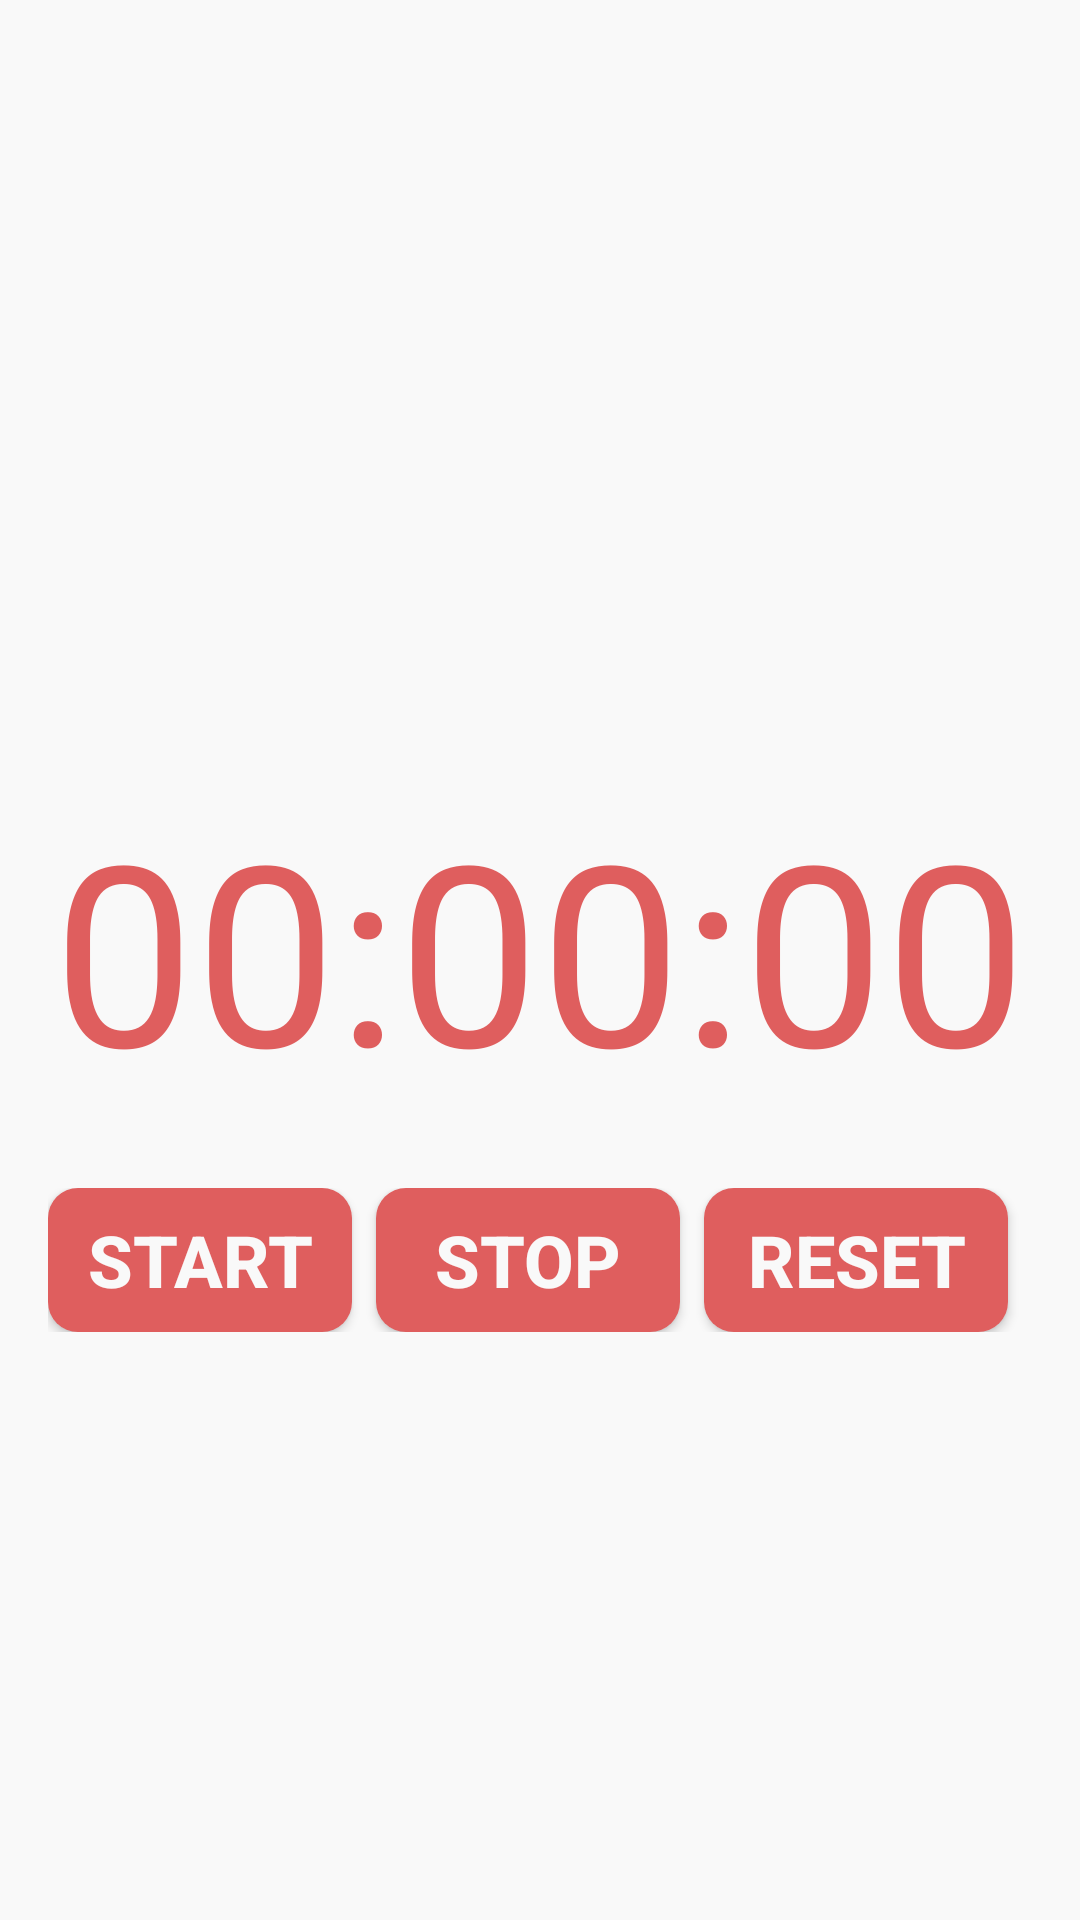

Layout XML and referenced resources for this Android screen:
<!-- AndroidManifest.xml: application theme Theme.StopwatchApp -->
<!-- res/layout/stop_watch_main_activity.xml -->
<?xml version="1.0" encoding="utf-8"?>
<LinearLayout xmlns:android="http://schemas.android.com/apk/res/android"
    android:layout_width="match_parent"
    android:layout_height="match_parent"
    android:background="@color/bg_color"
    android:gravity="center"
    android:orientation="vertical"
    android:padding="@dimen/padding_margin">

    <TextView
        android:id="@+id/time_view"
        style="@style/textViewTheme" />

    <Chronometer
        android:id="@+id/my_chrono_meter"
        android:layout_width="wrap_content"
        android:layout_height="wrap_content"
        android:format="00:00:00"
        android:layout_marginBottom="@dimen/margin_top"
        android:textSize="@dimen/textview_font"
        android:textColor="@color/time_text_color"
        />
    <LinearLayout
        android:layout_width="match_parent"
        android:layout_height="wrap_content"
        android:background="@color/bg_color"
        android:gravity="center"
        android:layout_marginBottom="@dimen/margin_bottom"
        android:orientation="horizontal">

        <androidx.appcompat.widget.AppCompatButton
            android:id="@+id/start_button"
            style="@style/buttonTheme"
            android:onClick="onClickStart"
            android:text="@string/start" />

        <androidx.appcompat.widget.AppCompatButton
            android:id="@+id/stop_button"
            style="@style/buttonTheme"
            android:onClick="onClickStop"
            android:text="@string/stop" />

        <androidx.appcompat.widget.AppCompatButton
            android:id="@+id/reset_button"
            style="@style/buttonTheme"
            android:onClick="onClickReset"
            android:text="@string/reset" />
    </LinearLayout>
</LinearLayout>
<!-- resources referenced by this layout -->
<resources>
  <color name="bg_color">#F9F9F9</color>
  <color name="time_text_color">#DF5E5E</color>
  <dimen name="margin_bottom">48dp</dimen>
  <dimen name="margin_top">24dp</dimen>
  <dimen name="padding_margin">16dp</dimen>
  <dimen name="textview_font">84sp</dimen>
  <string name="reset">Reset</string>
  <string name="start">Start</string>
  <string name="stop">Stop</string>
  <style name="buttonTheme" parent="Widget.AppCompat.Button.Colored">
          <item name="android:layout_weight">1</item>
          <item name="android:layout_width">match_parent</item>
          <item name="android:layout_height">wrap_content</item>
          <item name="android:background">@drawable/round_corner_button</item>
          <item name="android:textColor">@color/button_text_color</item>
          <item name="android:textSize">@dimen/button_font</item>
          <item name="android:layout_marginRight">@dimen/button_margin</item>
          <item name="android:textStyle">bold</item>
      </style>
  <style name="textViewTheme" parent="@android:style/TextAppearance">
          <item name="android:layout_width">wrap_content</item>
          <item name="android:layout_height">wrap_content</item>
          <item name="android:layout_gravity">center_horizontal</item>
          <item name="android:textColor">@color/time_text_color</item>
          <item name="android:textSize">@dimen/textview_font</item>
      </style>
  <style name="Theme.StopwatchApp" parent="Theme.MaterialComponents.DayNight.DarkActionBar">
          
          <item name="colorPrimary">@color/purple_500</item>
          <item name="colorPrimaryVariant">@color/purple_700</item>
          <item name="colorOnPrimary">@color/white</item>
          
          <item name="colorSecondary">@color/teal_200</item>
          <item name="colorSecondaryVariant">@color/teal_700</item>
          <item name="colorOnSecondary">@color/black</item>
          
          <item name="android:statusBarColor" tools:targetApi="l">?attr/colorPrimaryVariant</item>
          
      </style>
  <!-- drawable round_corner_button (drawable) -->
  <?xml version="1.0" encoding="utf-8"?>
  <shape xmlns:android="http://schemas.android.com/apk/res/android"
      android:shape="rectangle" android:padding="10dp">
      <solid android:color="@color/button_bg_color"/>
      <corners android:radius="10dp"/>
  </shape>
  <color name="button_text_color">#F9F9F9</color>
  <dimen name="button_font">24sp</dimen>
  <dimen name="button_margin">8dp</dimen>
  <color name="purple_500">@color/bg_color</color>
  <color name="purple_700">@color/bg_color</color>
  <color name="white">@color/bg_color</color>
  <color name="teal_200">@color/bg_color</color>
  <color name="teal_700">@color/bg_color</color>
  <color name="black">@color/bg_color</color>
  <color name="button_bg_color">#DF5E5E</color>
</resources>
